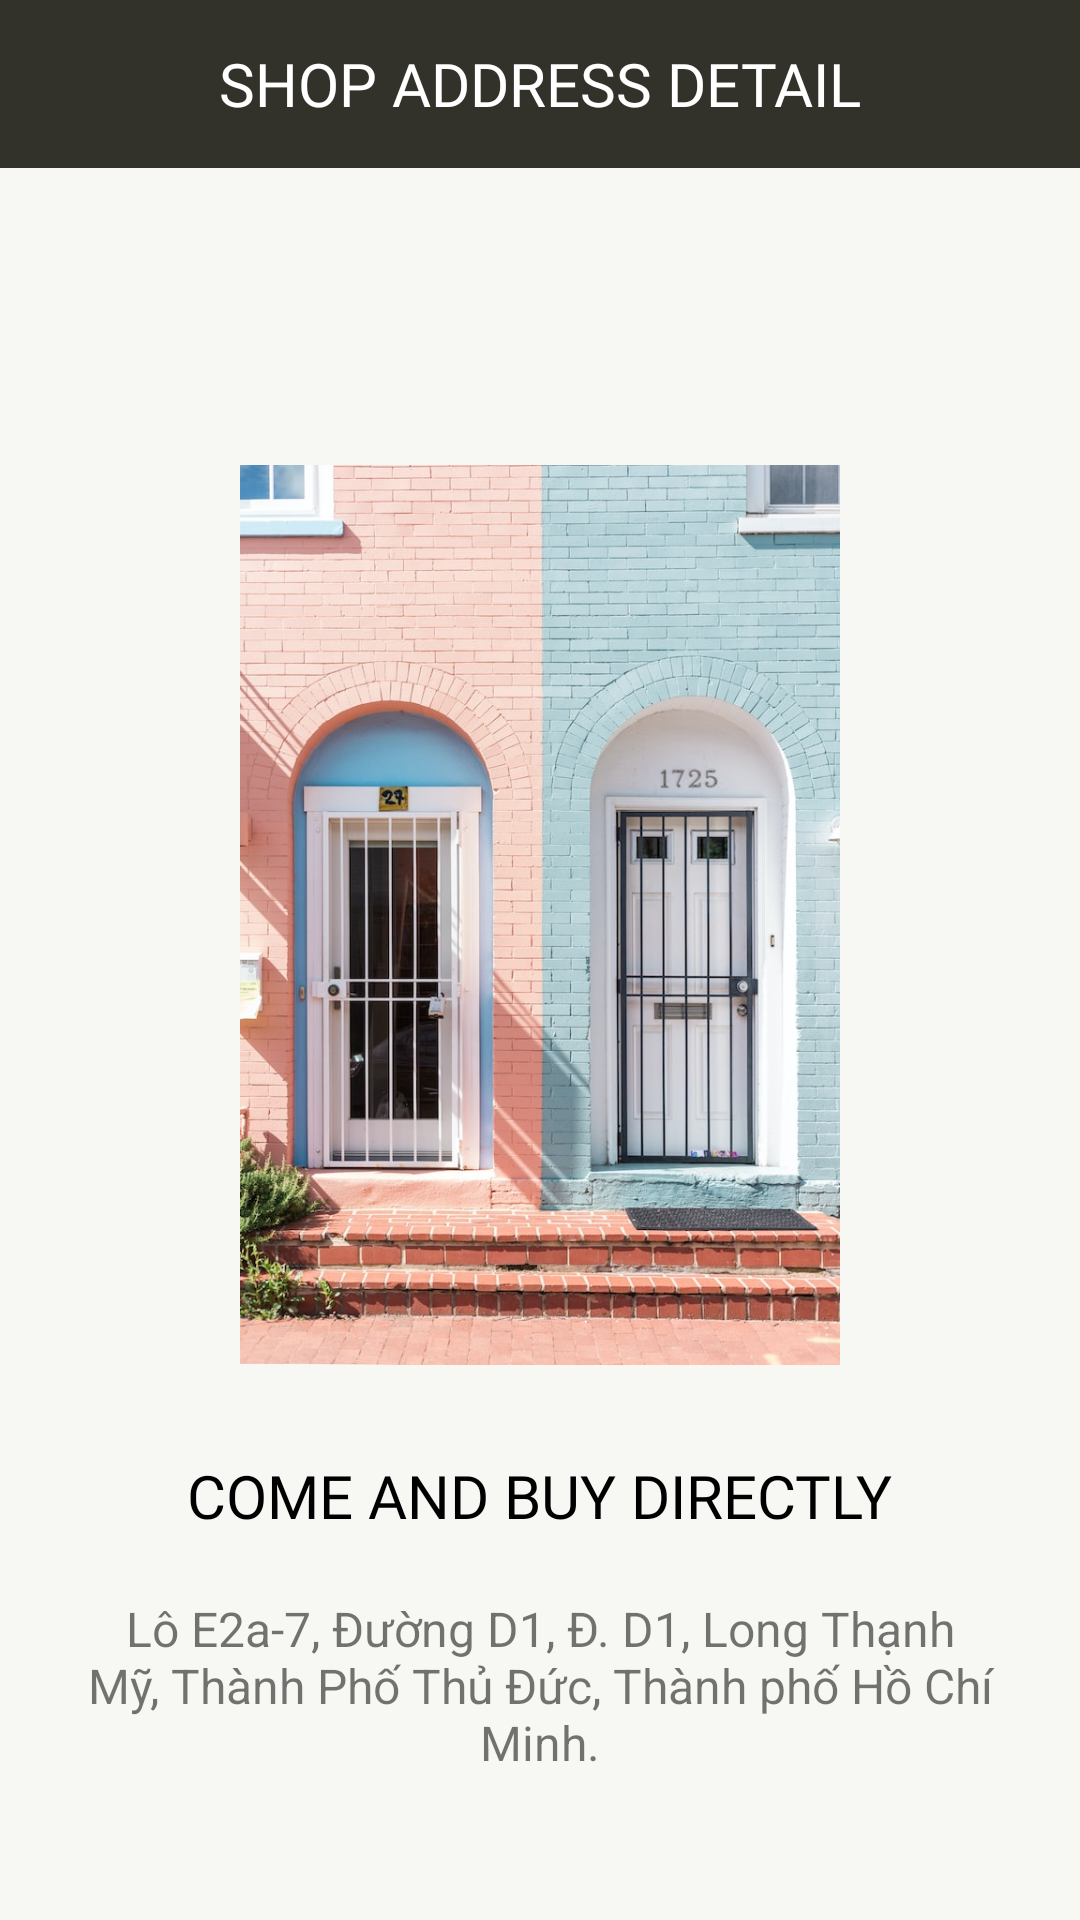

Reconstruct the res/layout file that produces this screen, plus the resources it refers to.
<!-- AndroidManifest.xml: application theme Theme.BagMore -->
<!-- res/layout/activity_shop_address.xml -->
<?xml version="1.0" encoding="utf-8"?>
<RelativeLayout xmlns:android="http://schemas.android.com/apk/res/android"
    xmlns:tools="http://schemas.android.com/tools"
    android:layout_width="match_parent"
    android:layout_height="match_parent"
    android:background="@color/main_color"
    tools:context=".ShopAddressActivity">

    <com.google.android.material.appbar.AppBarLayout
        android:id="@+id/ab_shop_address"
        android:layout_width="match_parent"
        android:layout_height="wrap_content"
        android:theme="@style/ThemeOverlay.AppCompat.Dark.ActionBar">

        <androidx.appcompat.widget.Toolbar

            android:id="@+id/tb_shop_address"
            android:layout_width="match_parent"
            android:layout_height="?attr/actionBarSize">

            <TextView
                android:id="@+id/tv_shop_address"
                style="@style/TextAppearance.AppCompat.Widget.ActionBar.Title"
                android:layout_width="wrap_content"
                android:layout_height="wrap_content"
                android:layout_gravity="center"
                android:fontFamily="@font/dmsans_regular"
                android:text="SHOP ADDRESS DETAIL"
                android:textColor="@color/white"
                android:textSize="20dp" />

        </androidx.appcompat.widget.Toolbar>
    </com.google.android.material.appbar.AppBarLayout>


    <LinearLayout
        android:id="@+id/ln_wish_list"
        android:layout_width="wrap_content"
        android:layout_height="wrap_content"
        android:layout_centerHorizontal="true"
        android:layout_gravity="center"
        android:layout_marginTop="140dp"
        android:orientation="vertical"
        android:padding="15dp">

        <ImageView
            android:layout_width="300dp"
            android:layout_height="300dp"
            android:layout_gravity="center"
            android:src="@drawable/shop_address">

        </ImageView>

        <TextView
            android:layout_width="wrap_content"
            android:layout_height="wrap_content"
            android:layout_gravity="center"
            android:layout_marginTop="30dp"
            android:fontFamily="@font/dmsans_regular"
            android:text="COME AND BUY DIRECTLY"
            android:textColor="@color/black"
            android:textSize="20dp" />

        <TextView
            android:gravity="center"
            android:padding="10dp"
            android:layout_width="wrap_content"
            android:layout_height="wrap_content"
            android:layout_gravity="center"
            android:layout_marginTop="10dp"
            android:text="Lô E2a-7, Đường D1, Đ. D1, Long Thạnh Mỹ, Thành Phố Thủ Đức, Thành phố Hồ Chí Minh."
            android:textSize="16dp" />


    </LinearLayout>

</RelativeLayout>
<!-- resources referenced by this layout -->
<resources>
  <color name="black">#FF000000</color>
  <color name="main_color">#F7F7F3</color>
  <color name="white">#FFFFFFFF</color>
  <!-- drawable shop_address: jpg bitmap (drawable, 147088 bytes) -->
  <style name="Theme.BagMore" parent="Theme.MaterialComponents.DayNight.NoActionBar">
          
          <item name="colorPrimary">@color/cl_primary</item>
          <item name="colorPrimaryVariant">@color/cl_primary</item>
          <item name="colorOnPrimary">@color/white</item>
          
          <item name="colorSecondary">@color/teal_200</item>
          <item name="colorSecondaryVariant">@color/teal_700</item>
          <item name="colorOnSecondary">@color/black</item>
          
          <item name="android:statusBarColor" tools:targetApi="21">?attr/colorPrimaryVariant</item>
          
      </style>
  <color name="cl_primary">#32322A</color>
  <color name="teal_200">#FF03DAC5</color>
  <color name="teal_700">#FF018786</color>
</resources>
